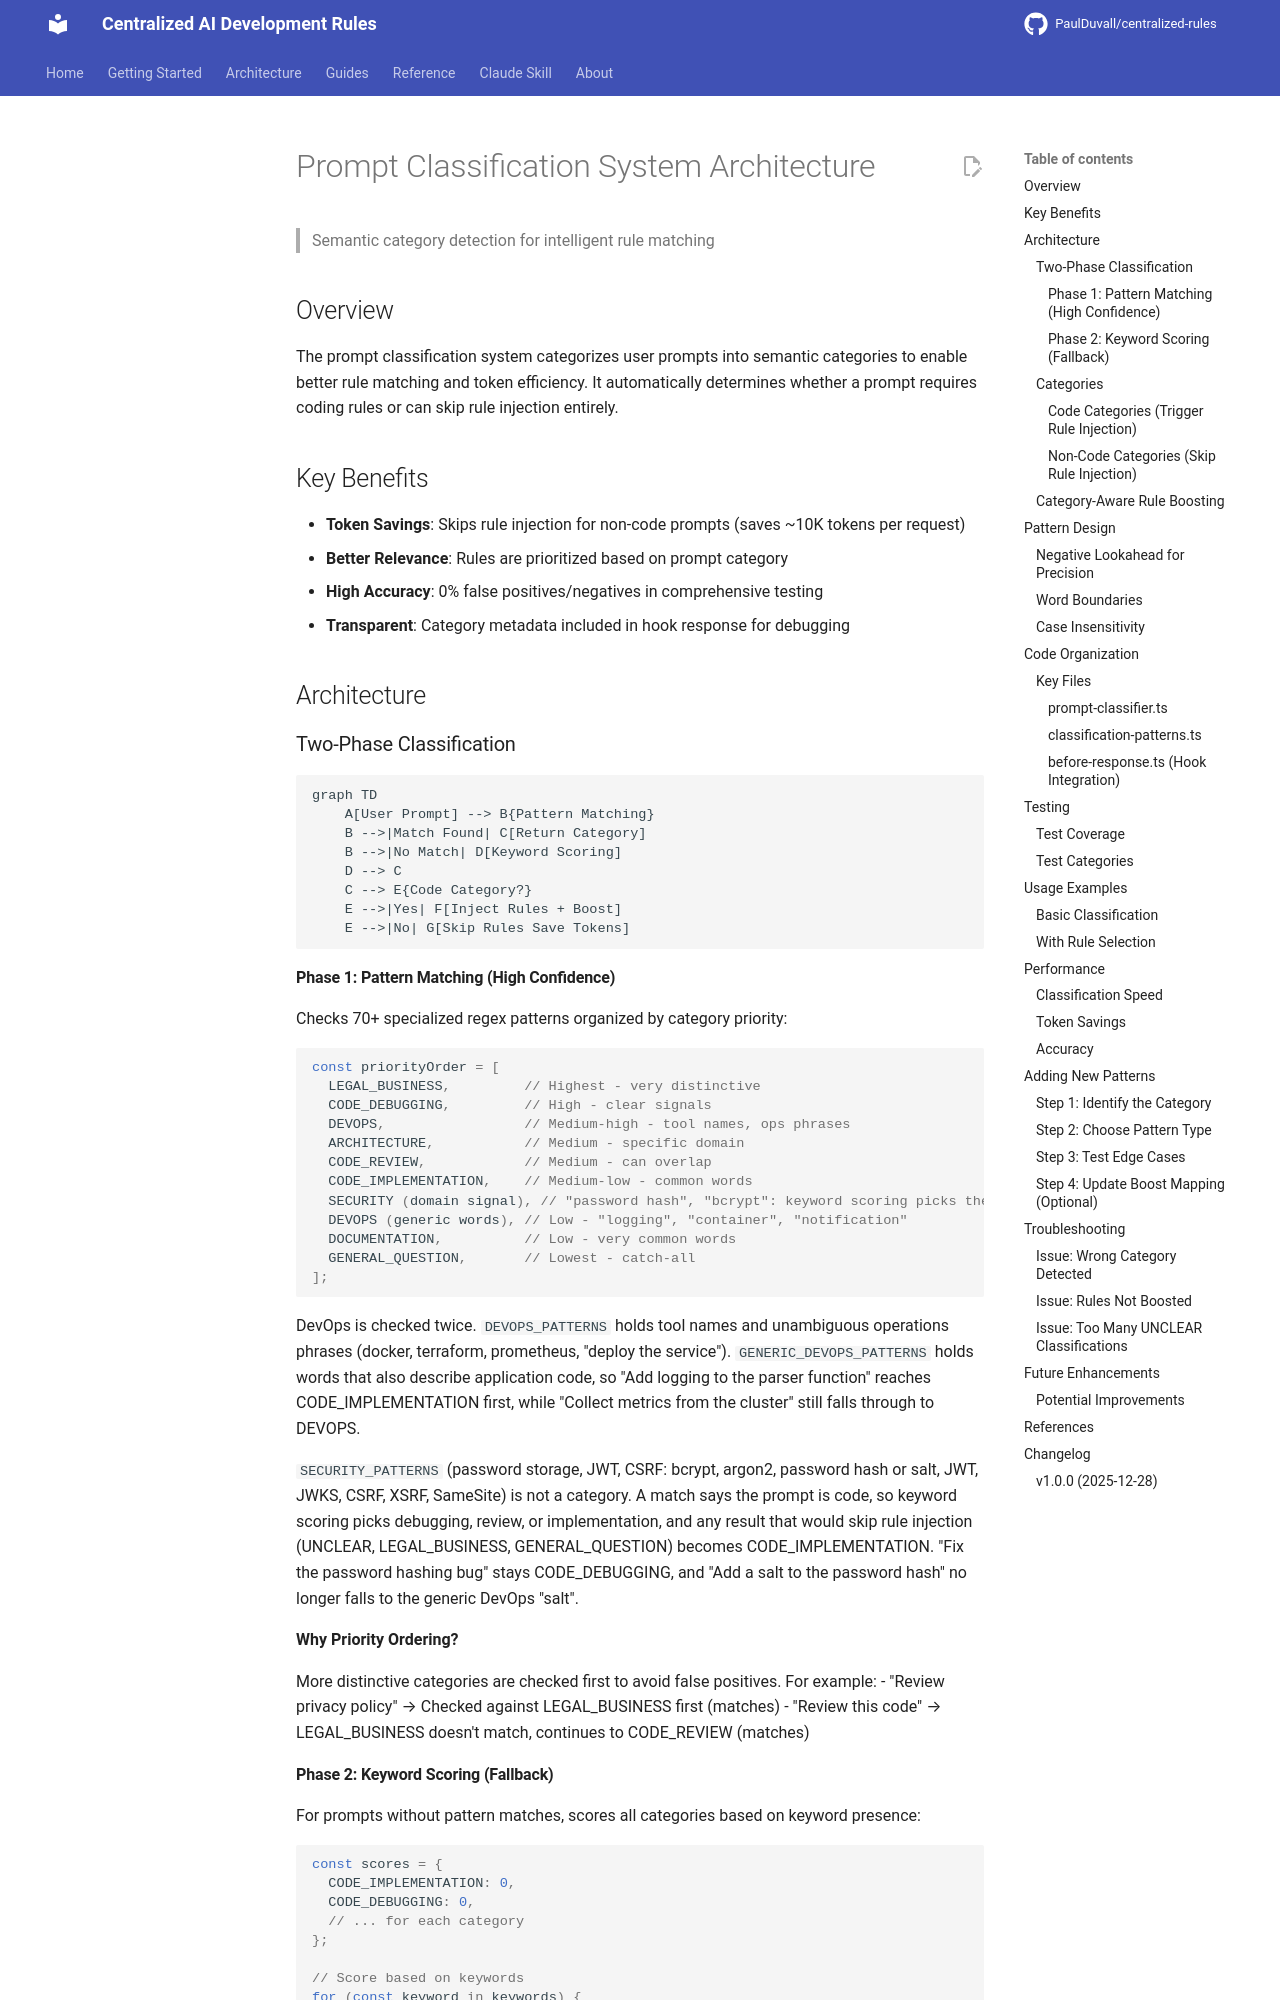

repository: PaulDuvall/centralized-rules · page: architecture/classification-system/index.html · generator: mkdocs

# Prompt Classification System Architecture

> Semantic category detection for intelligent rule matching

## Overview

The prompt classification system categorizes user prompts into semantic categories to enable better rule matching and token efficiency. It automatically determines whether a prompt requires coding rules or can skip rule injection entirely.

## Key Benefits

- **Token Savings**: Skips rule injection for non-code prompts (saves ~10K tokens per request)
- **Better Relevance**: Rules are prioritized based on prompt category
- **High Accuracy**: 0% false positives/negatives in comprehensive testing
- **Transparent**: Category metadata included in hook response for debugging

## Architecture

### Two-Phase Classification

```mermaid
graph TD
    A[User Prompt] --> B{Pattern Matching}
    B -->|Match Found| C[Return Category]
    B -->|No Match| D[Keyword Scoring]
    D --> C
    C --> E{Code Category?}
    E -->|Yes| F[Inject Rules + Boost]
    E -->|No| G[Skip Rules Save Tokens]
```

#### Phase 1: Pattern Matching (High Confidence)

Checks 70+ specialized regex patterns organized by category priority:

```typescript
const priorityOrder = [
  LEGAL_BUSINESS,     // Highest - very distinctive
  CODE_DEBUGGING,     // High - clear signals
  DEVOPS,             // Medium-high - specific terms
  ARCHITECTURE,       // Medium - specific domain
  CODE_REVIEW,        // Medium - can overlap
  CODE_IMPLEMENTATION,// Medium-low - common words
  DOCUMENTATION,      // Low - very common words
  GENERAL_QUESTION,   // Lowest - catch-all
];
```

**Why Priority Ordering?**

More distinctive categories are checked first to avoid false positives. For example:
- "Review privacy policy" → Checked against LEGAL_BUSINESS first (matches)
- "Review this code" → LEGAL_BUSINESS doesn't match, continues to CODE_REVIEW (matches)

#### Phase 2: Keyword Scoring (Fallback)

For prompts without pattern matches, scores all categories based on keyword presence:

```typescript
const scores = {
  CODE_IMPLEMENTATION: 0,
  CODE_DEBUGGING: 0,
  // ... for each category
};

// Score based on keywords
for (const keyword in keywords) {
  if (text.includes(keyword)) {
    scores[category] += weight;
  }
}

// Requires clear winner: no ties, score ≥ 2
```

### Categories
